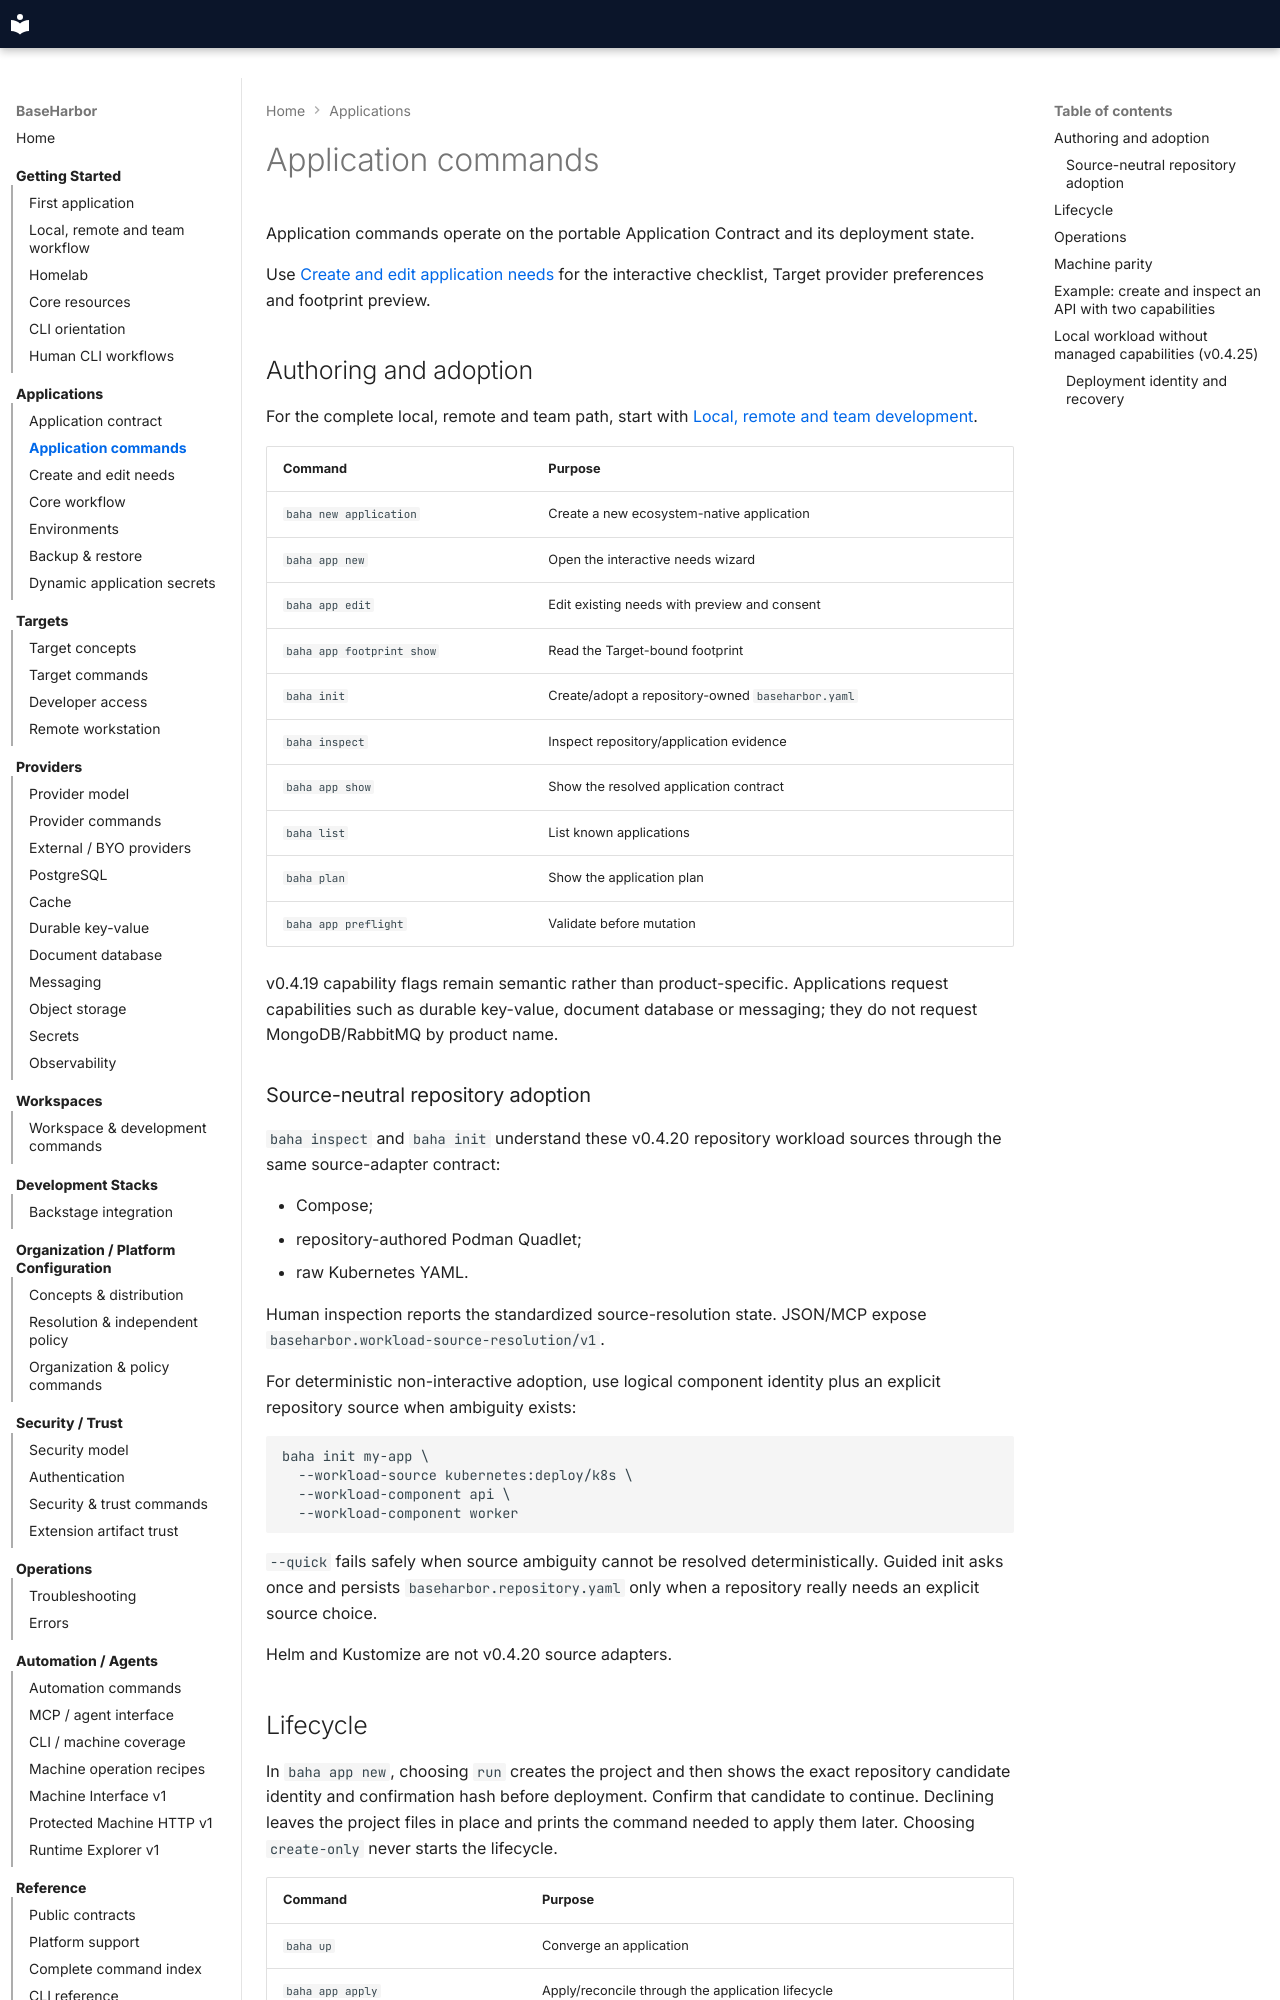

repository: mcpdev80/baseharbor · page: cli/applications/index.html · generator: mkdocs

# Application commands

Application commands operate on the portable Application Contract and its deployment state.

Use [Create and edit application needs](../how-to/application-needs.md) for the interactive checklist, Target provider preferences and footprint preview.

## Authoring and adoption

For the complete local, remote and team path, start with [Local, remote and team development](../how-to/local-remote-team-workflow.md).

| Command | Purpose |
| --- | --- |
| `baha new application` | Create a new ecosystem-native application |
| `baha app new` | Open the interactive needs wizard |
| `baha app edit` | Edit existing needs with preview and consent |
| `baha app footprint show` | Read the Target-bound footprint |
| `baha init` | Create/adopt a repository-owned `baseharbor.yaml` |
| `baha inspect` | Inspect repository/application evidence |
| `baha app show` | Show the resolved application contract |
| `baha list` | List known applications |
| `baha plan` | Show the application plan |
| `baha app preflight` | Validate before mutation |

v0.4.19 capability flags remain semantic rather than product-specific. Applications request capabilities such as durable key-value, document database or messaging; they do not request MongoDB/RabbitMQ by product name.

### Source-neutral repository adoption

`baha inspect` and `baha init` understand these v0.4.20 repository workload sources through the same source-adapter contract:

- Compose;
- repository-authored Podman Quadlet;
- raw Kubernetes YAML.

Human inspection reports the standardized source-resolution state. JSON/MCP expose `baseharbor.workload-source-resolution/v1`.

For deterministic non-interactive adoption, use logical component identity plus an explicit repository source when ambiguity exists:

```text
baha init my-app \
  --workload-source kubernetes:deploy/k8s \
  --workload-component api \
  --workload-component worker
```

`--quick` fails safely when source ambiguity cannot be resolved deterministically. Guided init asks once and persists `baseharbor.repository.yaml` only when a repository really needs an explicit source choice.

Helm and Kustomize are not v0.4.20 source adapters.

## Lifecycle

In `baha app new`, choosing `run` creates the project and then shows the exact
repository candidate identity and confirmation hash before deployment. Confirm
that candidate to continue. Declining leaves the project files in place and
prints the command needed to apply them later. Choosing `create-only` never
starts the lifecycle.

| Command | Purpose |
| --- | --- |
| `baha up` | Converge an application |
| `baha app apply` | Apply/reconcile through the application lifecycle |
| `baha app stop` / `baha down` | Stop application runtime while preserving persistent data |
| `baha status` | Observe application state |
| `baha doctor` | Diagnose and optionally repair |
| `baha app update` | Update supported application source/state |
| `baha app destroy NAME` | Remove one application and its owned resources |
